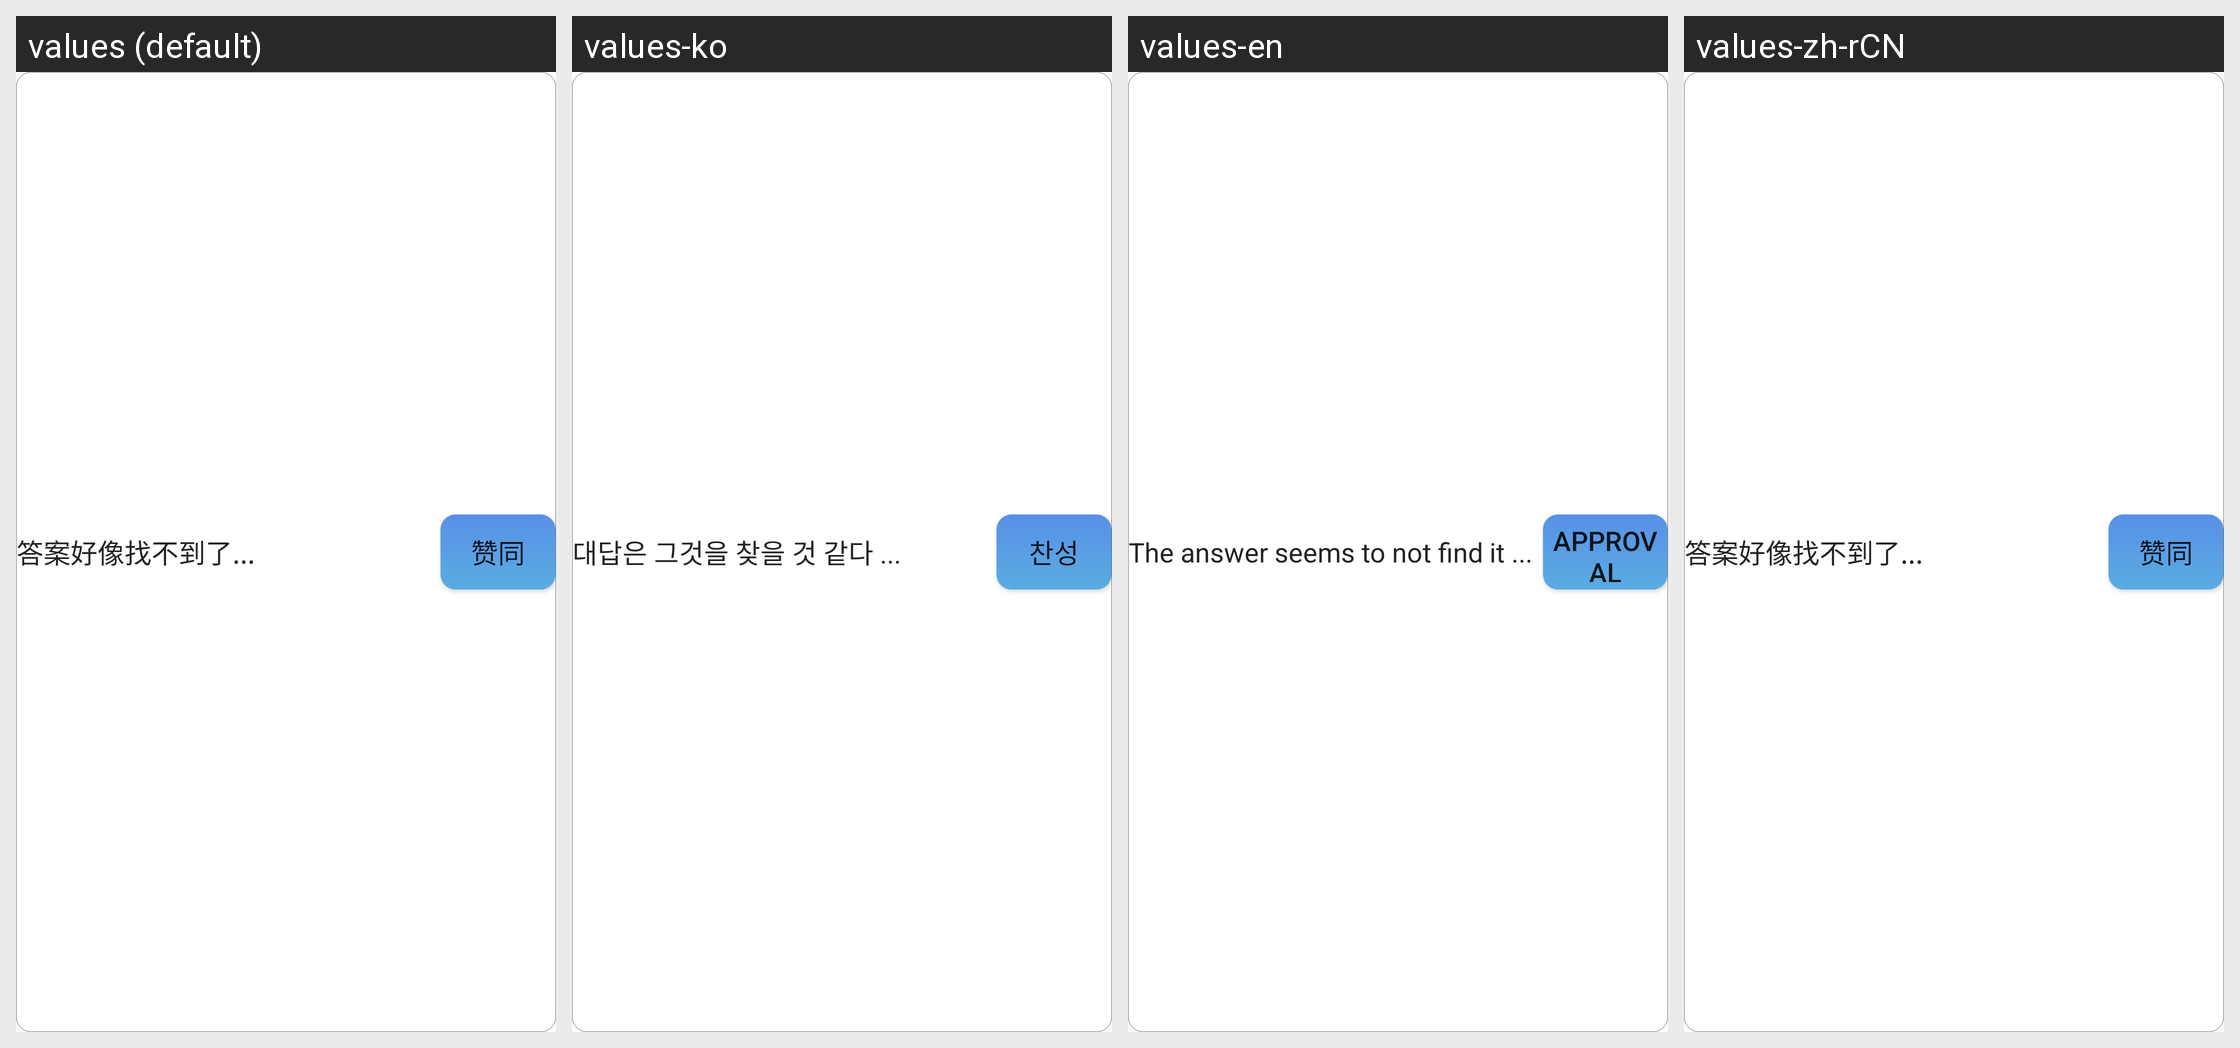

For this localized Android screen grid, give each drawn string resource with its value in every locale shown.
Android screen res/layout/rv_answer_item.xml rendered under 4 locales, left to right: values (default), values-ko, values-en, values-zh-rCN. Device: Nexus 5 (rendered at 1080×1920; each locale shown at half size, 540×960, under a caption strip naming it); theme AppTheme.
Other locales in the repository, not shown: values-ar, values-de, values-es, values-fr, values-ja, values-pt, values-zh-rTW.
Strings drawn on this screen, with the default value and each locale's value (text and hints the layout hard-codes, and strings that could not be matched under every locale, appear in the picture but are not listed):

question_answer
  values: 答案好像找不到了...
  values-ko: 대답은 그것을 찾을 것 같다 ...
  values-en: The answer seems to not find it ...
  values-zh-rCN: 答案好像找不到了...

support
  values: 赞同
  values-ko: 찬성
  values-en: Approval
  values-zh-rCN: 赞同
